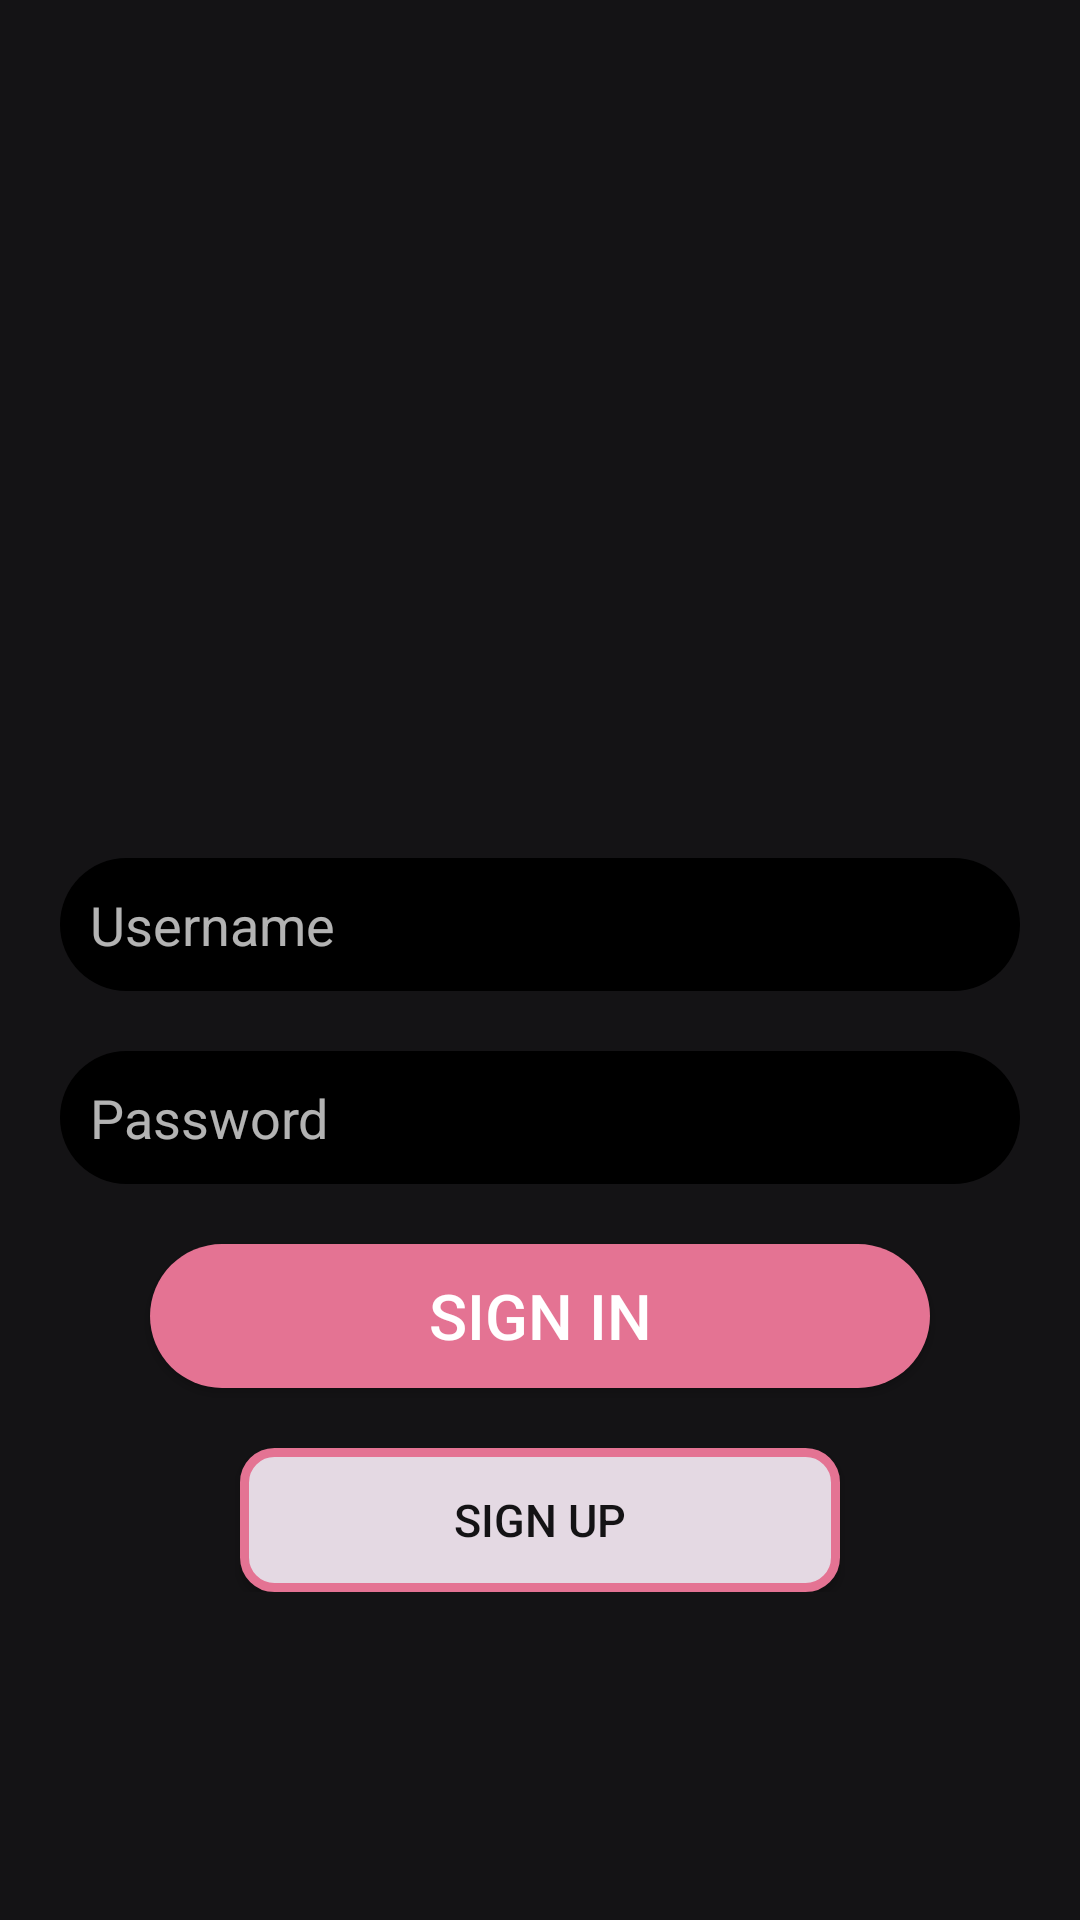

Produce the Android XML layout that renders to this screen, including the resource entries it uses.
<!-- AndroidManifest.xml: application theme AppTheme -->
<!-- res/layout/activity_main.xml -->
<?xml version="1.0" encoding="utf-8"?>
<RelativeLayout xmlns:android="http://schemas.android.com/apk/res/android"
    xmlns:app="http://schemas.android.com/apk/res-auto"
    xmlns:tools="http://schemas.android.com/tools"
    android:layout_width="match_parent"
    android:layout_height="match_parent"
    tools:context=".MainActivity"
    android:background="#141315">


    <LinearLayout
        android:layout_width="match_parent"
        android:layout_height="wrap_content"
        android:orientation="vertical"
        android:layout_centerVertical="true"

        >


        <ImageView
            android:layout_width="156dp"
            android:layout_height="157dp"
            android:layout_gravity="center_horizontal"
            android:src="@drawable/ic_launcher_background"></ImageView>

        <EditText
            android:layout_marginStart="20dp"
            android:id="@+id/idUsername"
            android:layout_marginEnd="20dp"
            android:layout_marginTop="20dp"
            android:layout_width="match_parent"
            android:layout_height="wrap_content"
            android:background="@drawable/login_user"
            android:textColor="@color/colorAccent"
            android:drawablePadding="10dp"
            android:padding="10dp"
            android:hint="Username">
        </EditText>

        <EditText
            android:layout_marginStart="20dp"
            android:id="@+id/idPassword"
            android:layout_marginEnd="20dp"
            android:layout_marginTop="20dp"
            android:layout_width="match_parent"
            android:background="@drawable/login_user"
            android:textColor="@color/colorAccent"
            android:layout_height="wrap_content"
            android:drawablePadding="10dp"
            android:padding="10dp"
            android:hint="Password">

        </EditText>
        
        <Button
            android:layout_width="match_parent"
            android:id="@+id/idSignIn"
            android:layout_height="wrap_content"
            android:background="@drawable/background_button"
            android:text="Sign in"
            android:textSize="21sp"
            android:layout_marginStart="50dp"
            android:layout_marginEnd="50dp"
            android:layout_marginTop="20dp"
            >

        </Button>

        <Button
            android:layout_width="match_parent"
            android:layout_height="wrap_content"
            android:background="@drawable/button2_background"
            android:text="Sign up"
            android:id="@+id/idRegister"
            android:textSize="15sp"
            android:textColor="#141315"
            android:layout_marginStart="80dp"
            android:layout_marginEnd="80dp"
            android:layout_marginTop="20dp"
            >

        </Button>


</LinearLayout>


</RelativeLayout>
<!-- resources referenced by this layout -->
<resources>
  <color name="colorAccent">#E47393</color>
  <!-- drawable background_button (drawable) -->
  <?xml version="1.0" encoding="utf-8"?>
  <shape xmlns:android="http://schemas.android.com/apk/res/android" android:shape="rectangle">
  
      <solid android:color="@color/colorAccent"></solid>
      <corners android:radius="30dp"></corners>
  </shape>
  <!-- drawable button2_background (drawable) -->
  <?xml version="1.0" encoding="utf-8"?>
  <shape xmlns:android="http://schemas.android.com/apk/res/android" android:shape="rectangle">
  
      <solid android:color="#E4D9E3"></solid>
      <corners android:radius="10dp"></corners>
      <stroke android:width="3dp" android:color="@color/colorAccent" />
  </shape>
  <!-- drawable login_user (drawable) -->
  <?xml version="1.0" encoding="utf-8"?>
  <shape xmlns:android="http://schemas.android.com/apk/res/android"
      android:shape="rectangle">
      <solid android:color="@color/colorPrimary"></solid>
      <corners android:radius="30dp"></corners>
  </shape>
  <style name="AppTheme" parent="Theme.AppCompat">
          
          <item name="colorPrimary">@color/colorPrimary</item>
          <item name="colorPrimaryDark">@color/colorPrimaryDark</item>
          <item name="colorAccent">@color/colorAccent</item>
      </style>
  <color name="colorPrimary">#000000</color>
  <color name="colorPrimaryDark">#141315</color>
</resources>
